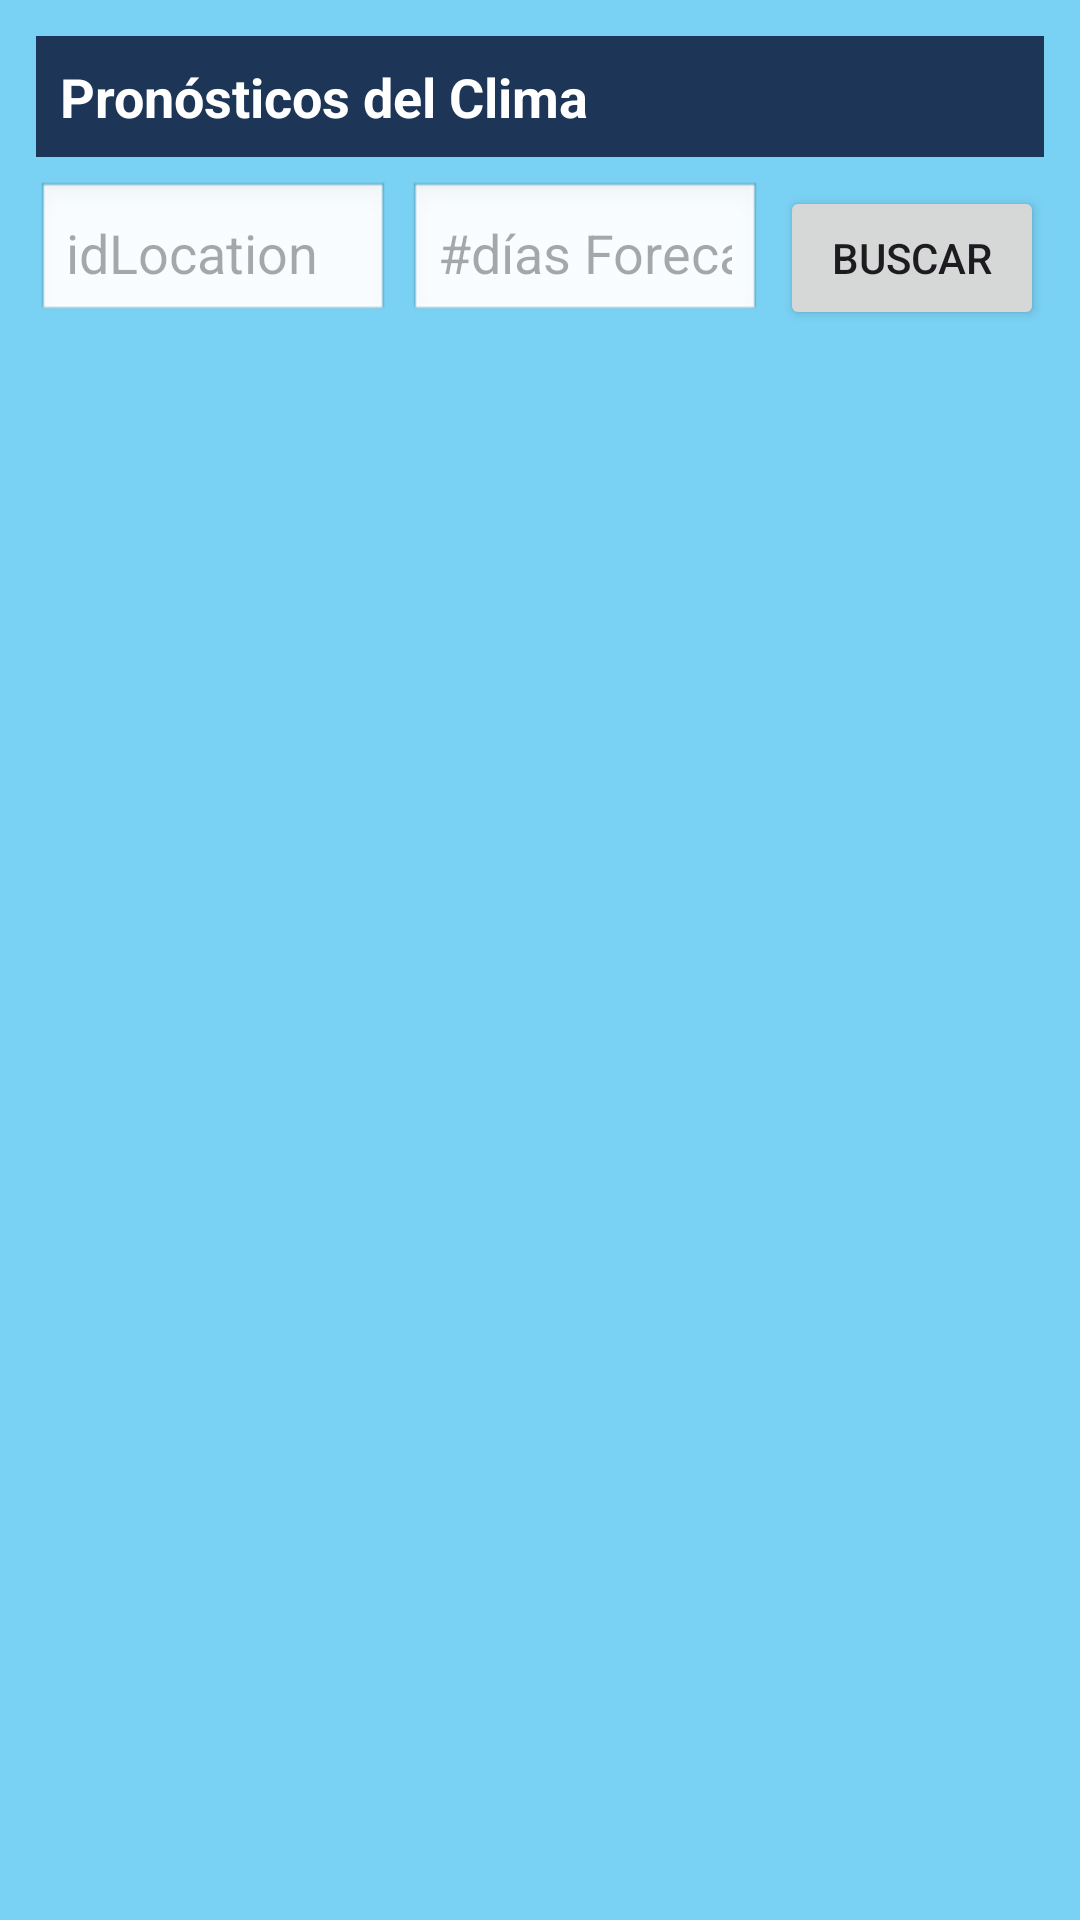

Layout XML and referenced resources for this Android screen:
<!-- AndroidManifest.xml: application theme Theme.IOT_LAB4_20211049 -->
<!-- res/layout/fragment_forecaster.xml -->
<?xml version="1.0" encoding="utf-8"?>
<LinearLayout xmlns:android="http://schemas.android.com/apk/res/android"
    android:orientation="vertical"
    android:padding="12dp"
    android:layout_width="match_parent"
    android:layout_height="match_parent"
    android:background="#79D1F3">

    <TextView
        android:id="@+id/tvTitleFore"
        android:layout_width="match_parent"
        android:layout_height="wrap_content"
        android:text="Pronósticos del Clima"
        android:textStyle="bold"
        android:textSize="18sp"
        android:textColor="@android:color/white"
        android:padding="8dp"
        android:background="#1D3557" />

    <LinearLayout
        android:layout_width="match_parent"
        android:layout_height="wrap_content"
        android:orientation="horizontal"
        android:layout_marginTop="8dp">

        <EditText
            android:id="@+id/etIdLoc"
            android:hint="idLocation"
            android:inputType="number"
            android:layout_width="0dp"
            android:layout_height="wrap_content"
            android:layout_weight="1"
            android:padding="10dp"
            android:background="@android:drawable/edit_text" />

        <EditText
            android:id="@+id/etDays"
            android:hint="#días Forecast"
            android:inputType="number"
            android:layout_width="0dp"
            android:layout_height="wrap_content"
            android:layout_weight="1"
            android:layout_marginStart="6dp"
            android:padding="10dp"
            android:background="@android:drawable/edit_text" />

        <Button
            android:id="@+id/btnBuscarFore"
            android:text="Buscar"
            android:layout_width="wrap_content"
            android:layout_height="wrap_content"
            android:layout_marginStart="6dp" />
    </LinearLayout>

    
    <androidx.recyclerview.widget.RecyclerView
        android:id="@+id/rvForecast"
        android:layout_width="match_parent"
        android:layout_height="0dp"
        android:layout_weight="1"
        android:layout_marginTop="8dp"/>
</LinearLayout>
<!-- resources referenced by this layout -->
<resources>
  <style name="Theme.IOT_LAB4_20211049" parent="Base.Theme.IOT_LAB4_20211049" />
  <style name="Base.Theme.IOT_LAB4_20211049" parent="Theme.Material3.DayNight.NoActionBar">
          
          
      </style>
</resources>
